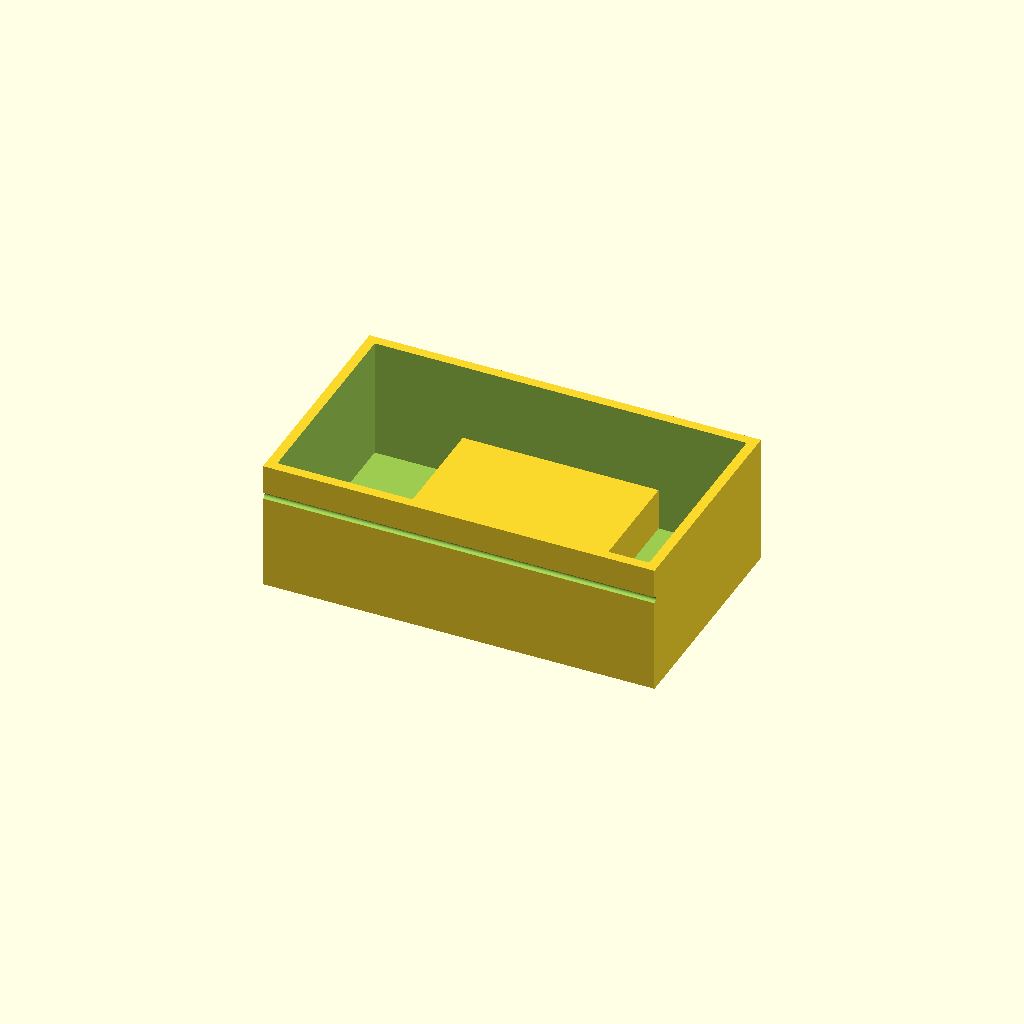
Cell 1 — every parameter at its default value.
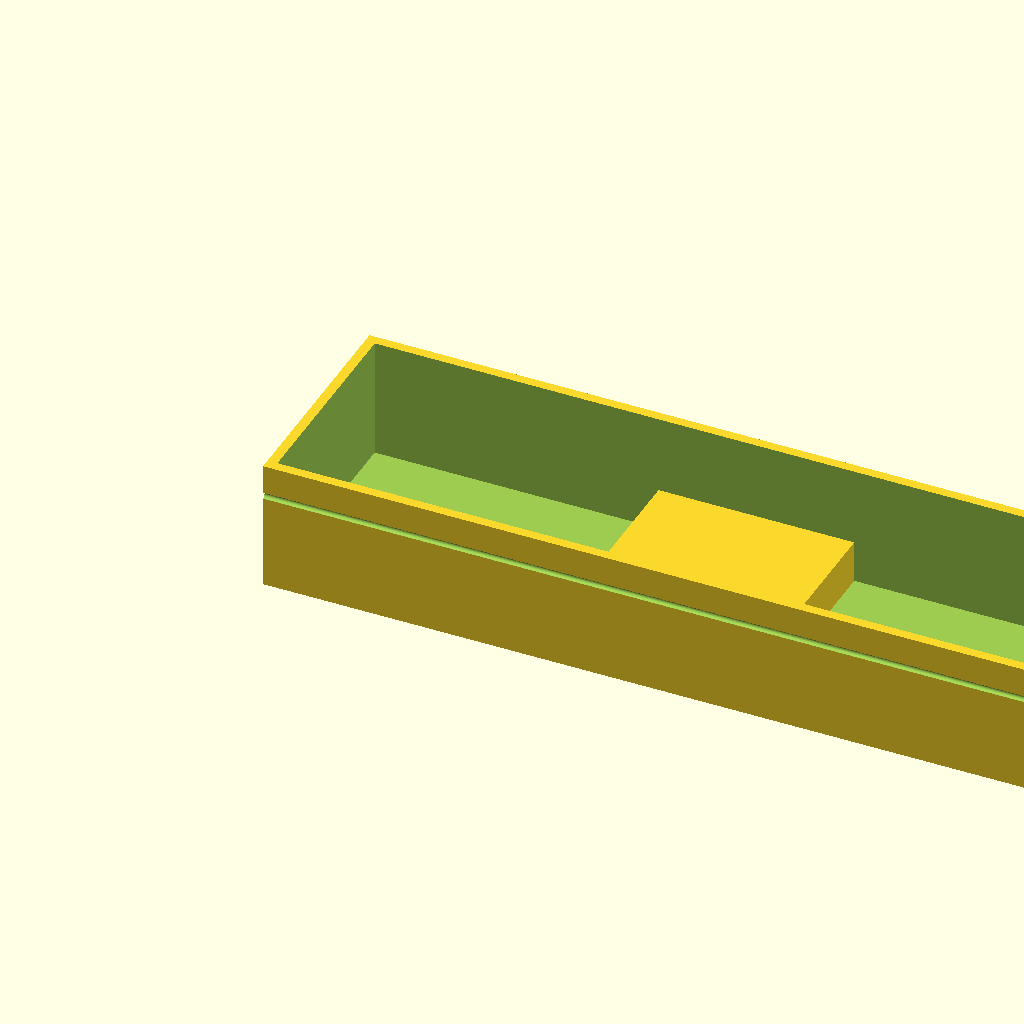
Cell 2: outer_x = 240 (everything else at default).
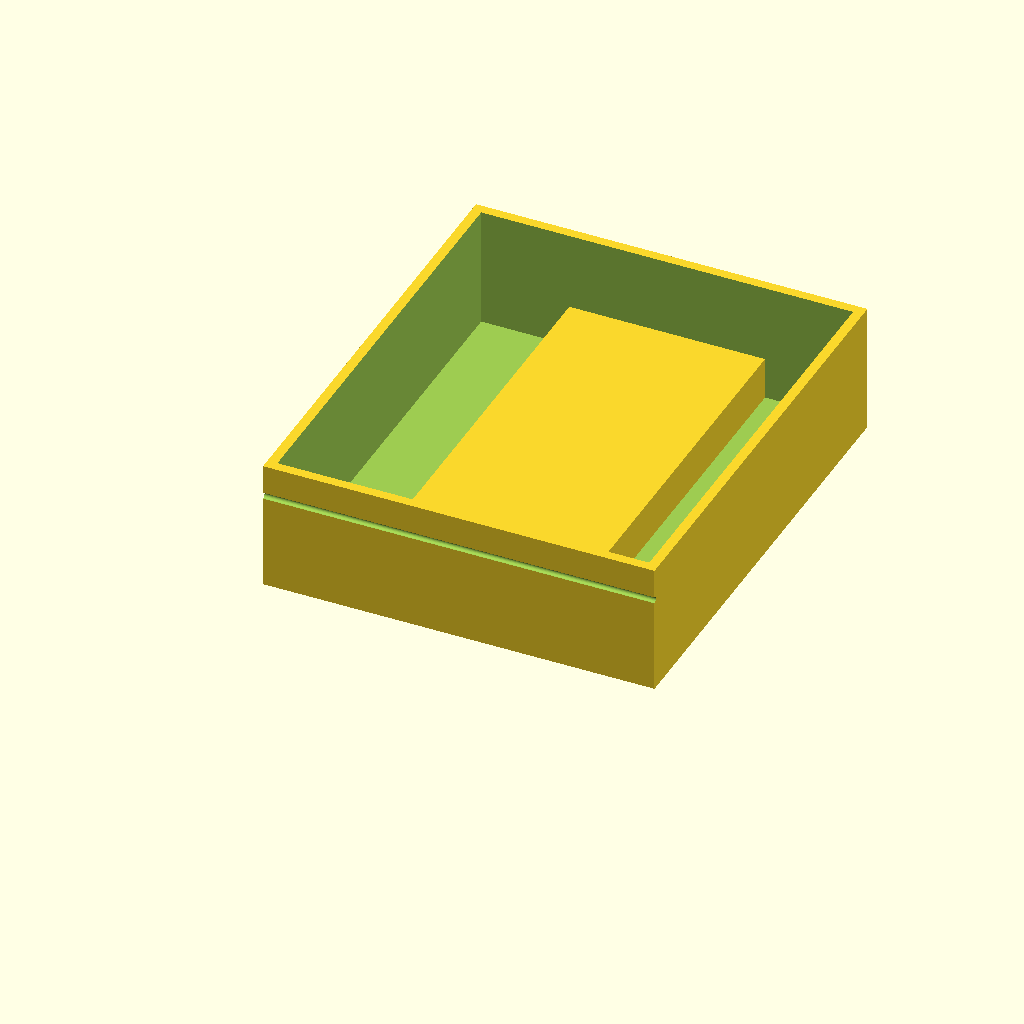
Cell 3 — outer_y set to 140, the other parameters unchanged.
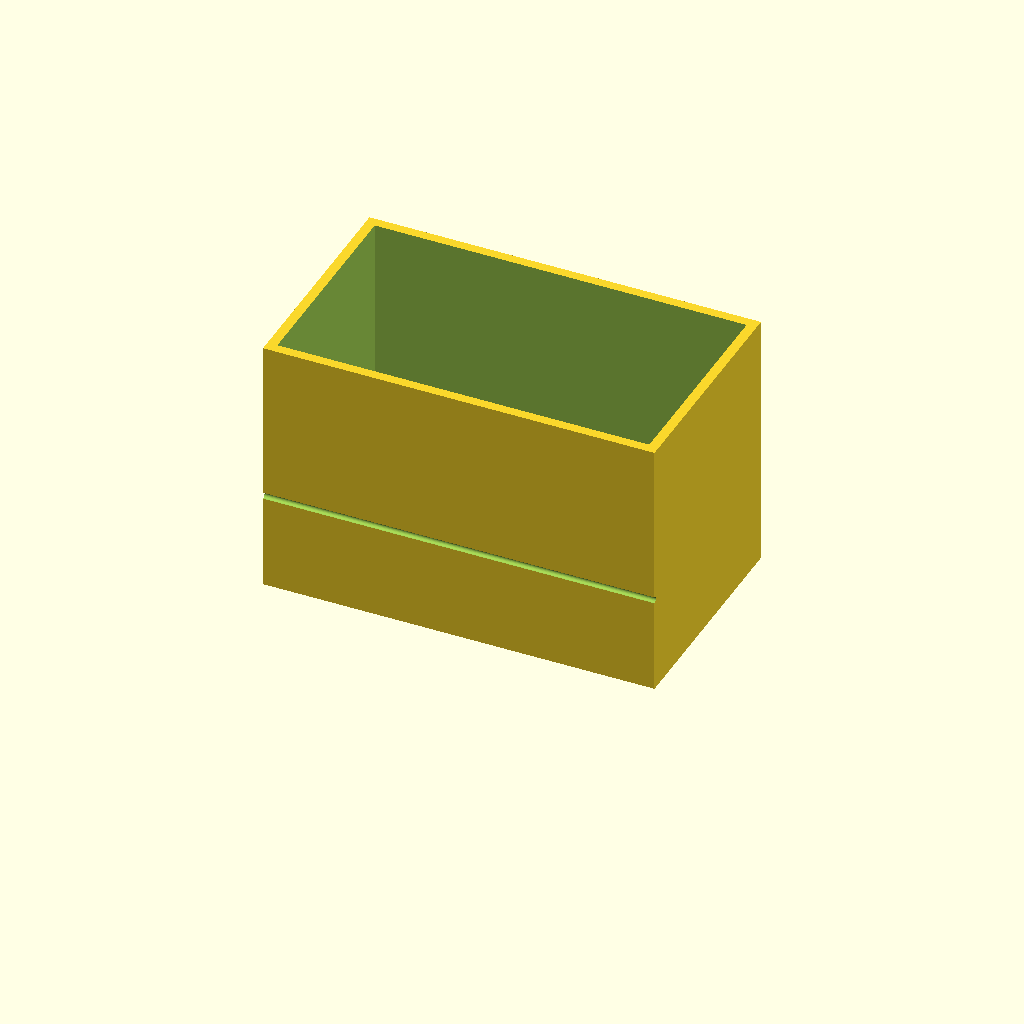
Cell 4: the same model with outer_z = 80.
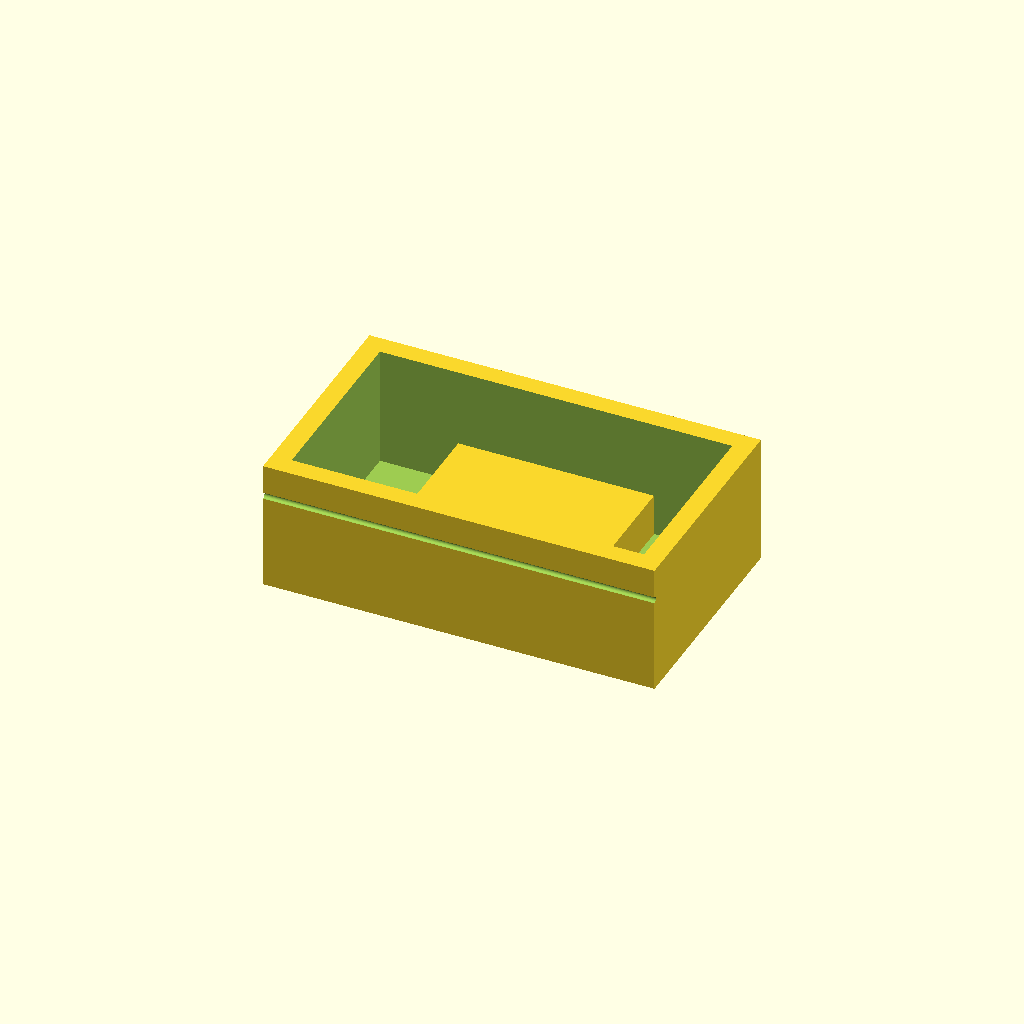
Cell 5: the same model with wall_thickness = 6.
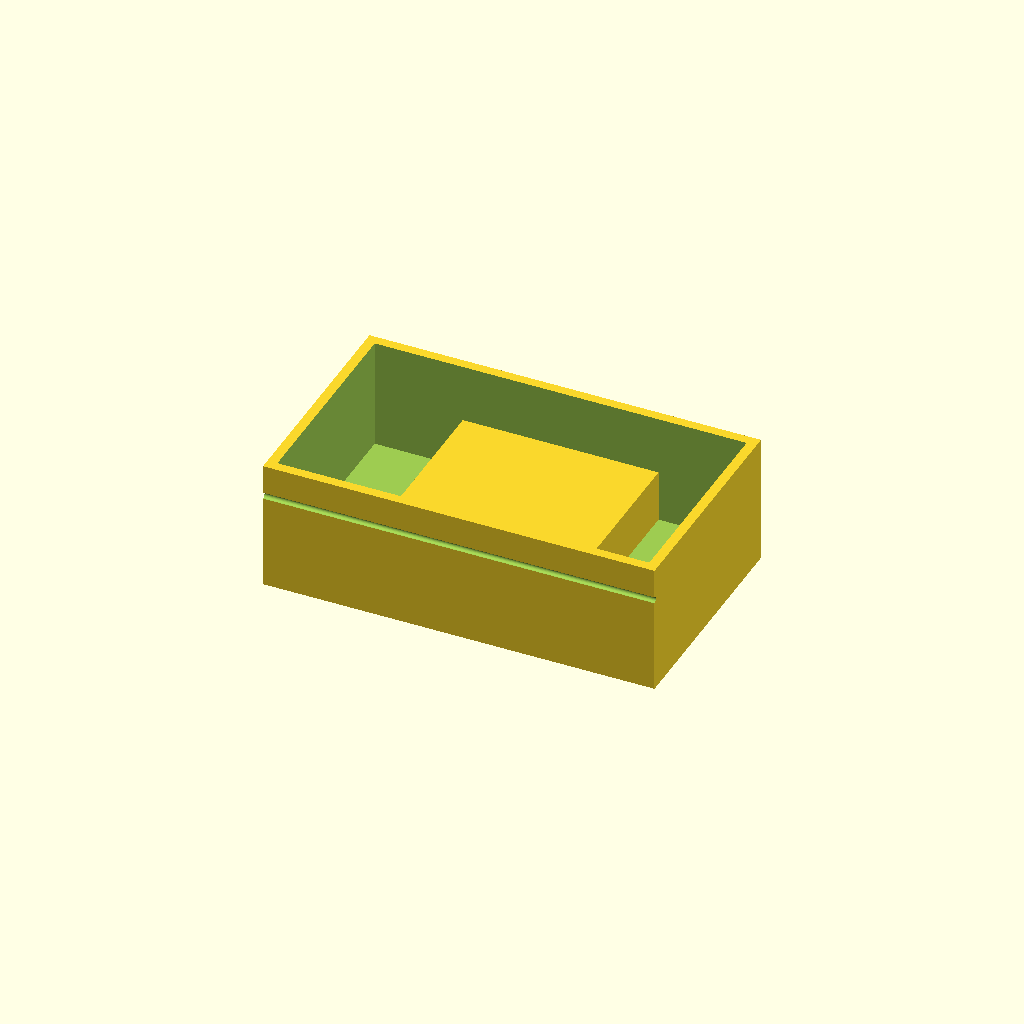
Cell 6: the same model with floor_thickness = 6.
One fixed orthographic camera (rotation 55°, 0°, 25°; colour scheme Cornfield) for every cell.
OpenSCAD source file bench/results/box-gemma-h0/code/tiiny_google_gemma-4-26B-A4B-it/mini_gel_tank_s1_a0.scad:
// --- Parameters ---
// Outer dimensions of the tank
outer_x = 120; // Length of the tank (X)
outer_y = 70;  // Width of the tank (Y)
outer_z = 40;  // Height of the tank (Z)

// Wall and floor thickness
wall_thickness = 3; 
floor_thickness = 3;

// Platform dimensions
platform_length = 60; // Length of the platform along X
platform_height_from_inner_floor = 10; // Height of platform top relative to inner floor

// Electrode holes
hole_diameter = 2;
hole_y_pos = 0; // Y position of the hole center
hole_z_pos = 30; // Z position of the hole center

// Resolution
$fn = 64;

// --- Calculations ---
inner_x = outer_x - (2 * wall_thickness);
inner_y = outer_y - (2 * wall_thickness);
inner_z = outer_z - floor_thickness;

// The platform top is 10mm above the inner floor.
// Inner floor is at z = floor_thickness.
platform_top_z = floor_thickness + platform_height_from_inner_floor;

// --- Modeling ---

module buffer_tank() {
    difference() {
        // Main Body
        cube([outer_x, outer_y, outer_z]);

        // Hollow out the tank
        translate([wall_thickness, wall_thickness, floor_thickness])
            cube([inner_x, inner_y, outer_z]);

        // Electrode holes (drilled through the X-end walls)
        // We use a cylinder oriented along X. 
        // To ensure clean cuts, we make the cylinder longer than the tank.
        translate([-1, hole_y_pos, hole_z_pos])
            rotate([0, 90, 0])
                cylinder(d = hole_diameter, h = outer_x + 2);
    }

    // The Platform
    // It spans the full inner width (Y) and is 60mm long (X), centered.
    // It sits on the floor.
    translate([
        (outer_x - platform_length) / 2, 
        wall_thickness, 
        floor_thickness
    ])
    cube([platform_length, inner_y, platform_top_z]);
}

// Render the part
buffer_tank();
Customizer parameters (derived from the source; name, type, default, range or options):
outer_x: number, default 120
outer_y: number, default 70
outer_z: number, default 40
wall_thickness: number, default 3
floor_thickness: number, default 3
platform_length: number, default 60
platform_height_from_inner_floor: number, default 10
hole_diameter: number, default 2
hole_y_pos: number, default 0
hole_z_pos: number, default 30
